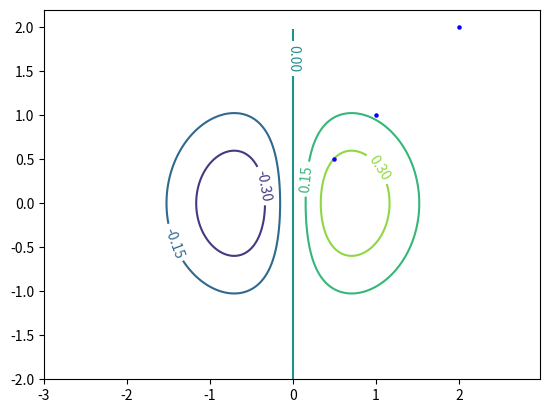

This chart was generated by the following Python code:
#!/usr/bin/env python3
# -*- coding: utf-8 -*-

# [redacted]

# See http://matplotlib.org/api/axes_api.html?highlight=contour#matplotlib.axes.Axes.contour

import math
import numpy as np

import matplotlib
import matplotlib.cm as cm
import matplotlib.mlab as mlab
import matplotlib.pyplot as plt

def main():
    """The main function."""

    # Build data ################

    matplotlib.rcParams['xtick.direction'] = 'out'
    matplotlib.rcParams['ytick.direction'] = 'out'

    delta = 0.025
    x = np.arange(-3.0, 3.0, delta)
    y = np.arange(-2.0, 2.0, delta)
    X, Y = np.meshgrid(x, y)

    #Z1 = mlab.bivariate_normal(X, Y, 1.0, 1.0, 0.0, 0.0)
    #Z2 = mlab.bivariate_normal(X, Y, 1.5, 0.5, 1, 1)

    ## difference of Gaussians
    #Z = 10.0 * (Z2 - Z1)

    Z = X * np.exp(-X**2 - Y**2)


    # Plot data #################

    ## Contours and labels
    #CS = plt.contour(X, Y, Z)
    #plt.clabel(CS, inline=1, fontsize=10)

    ## Heat map
    ##im = plt.imshow(Z, interpolation='bilinear', origin='lower', cmap=cm.gray, extent=(-3,3,-2,2))

    ## Scatter
    #x = np.array([1, 0.5, 2])
    #y = np.array([1, 0.5, 2])
    #plt.scatter(x, y, marker='o', c='b', s=5, zorder=10)

    fig = plt.figure()
    ax = fig.add_subplot(111)
    
    # Contours and labels
    CS = ax.contour(X, Y, Z)
    ax.clabel(CS, inline=1, fontsize=10)

    # Heat map
    #im = ax.imshow(Z, interpolation='bilinear', origin='lower', cmap=cm.gray, extent=(-3,3,-2,2))

    # Scatter
    x = np.array([1, 0.5, 2])
    y = np.array([1, 0.5, 2])
    ax.scatter(x, y, marker='o', c='b', s=5, zorder=10)

    plt.show()


if __name__ == '__main__':
    main()
